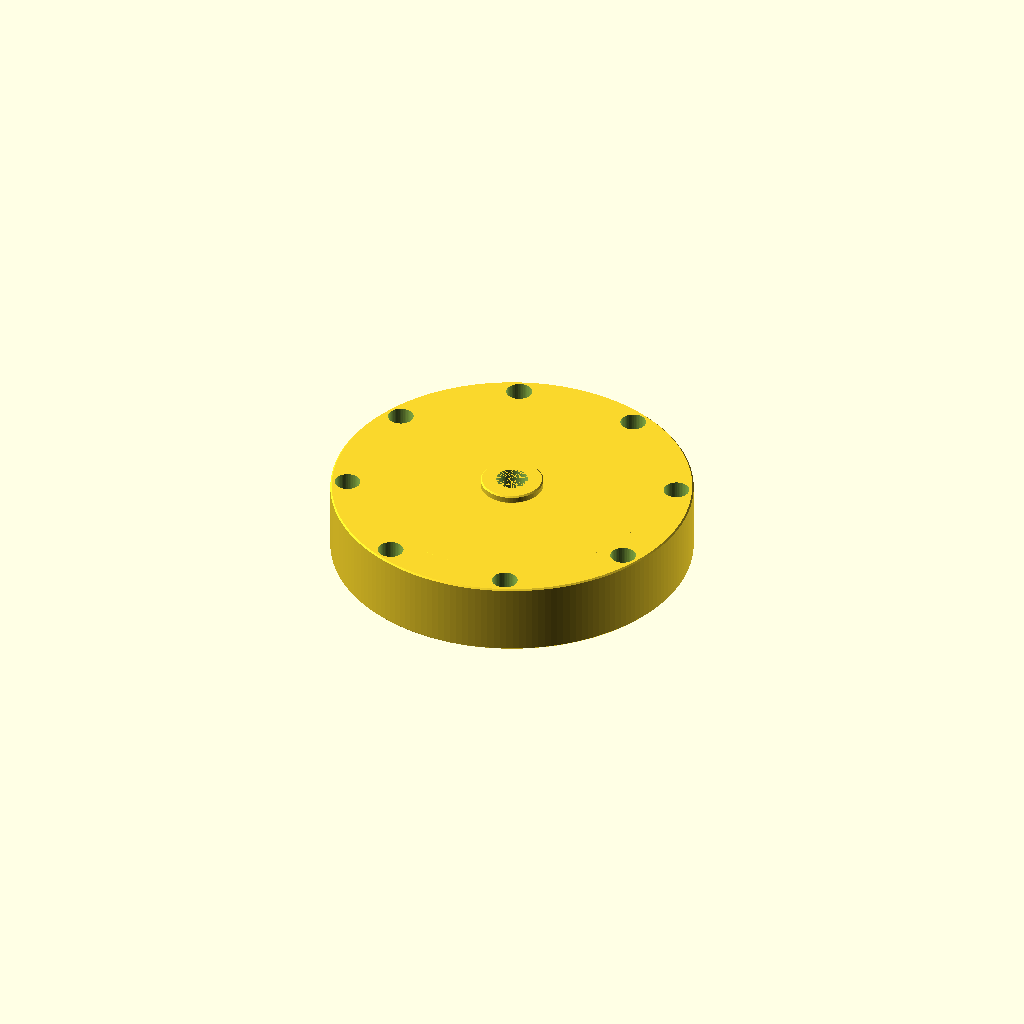
Cell 1 — every parameter at its default value.
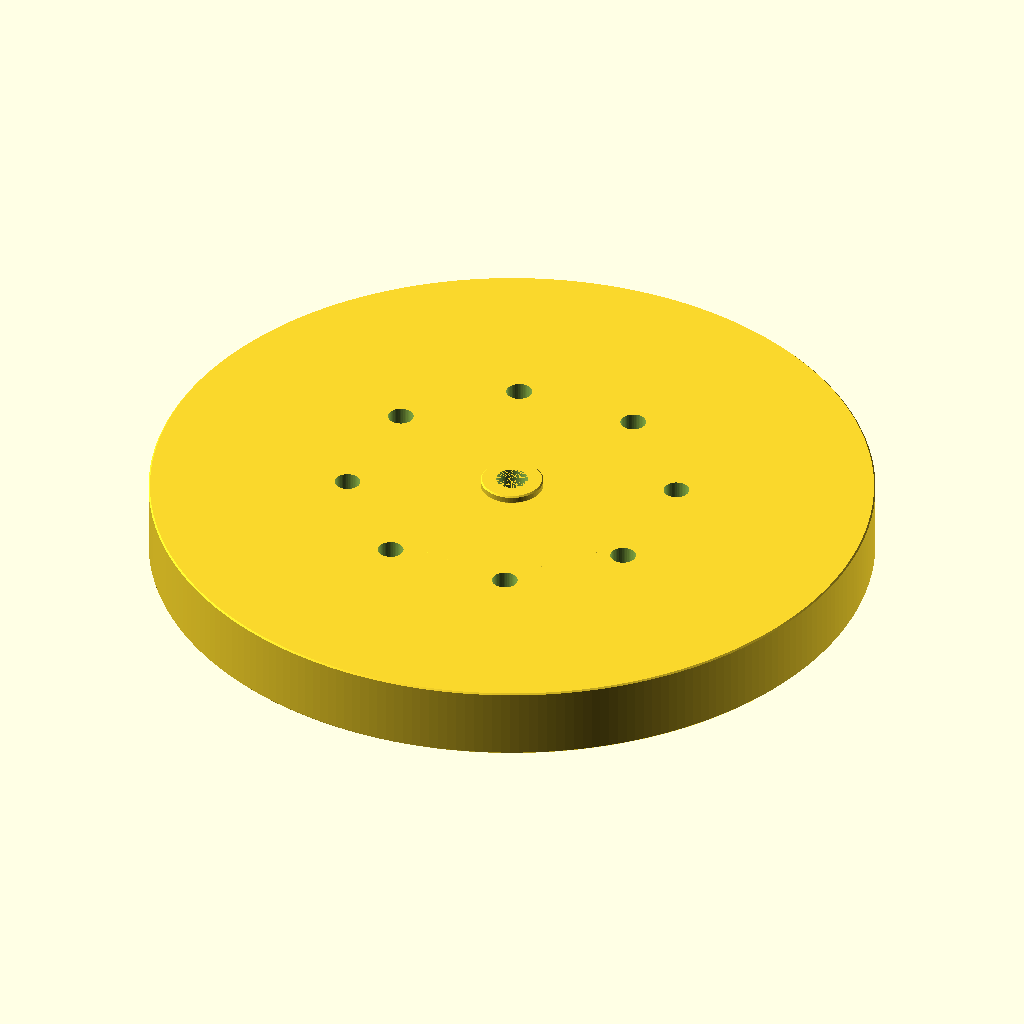
Cell 2: flange_od = 254 (everything else at default).
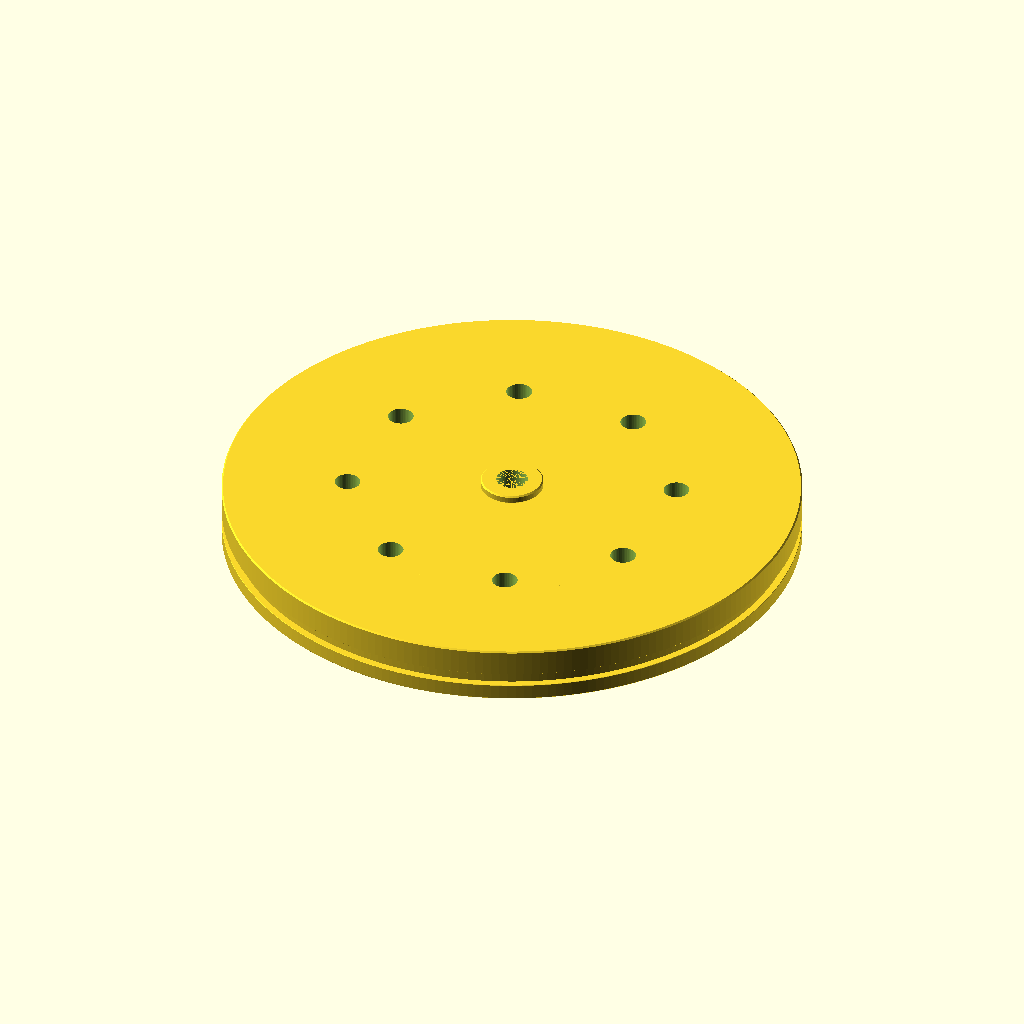
Cell 3 — shoulder_od set to 203, the other parameters unchanged.
One fixed orthographic camera (rotation 55°, 0°, 25°; colour scheme Cornfield) for every cell.
The OpenSCAD source (tests/dryrun/endcap.scad):
// PART: Nitrous Tank End Cap — 4-inch, 60 bar MEOP, 1/4 NPT Port
// KIND: mechanical
// MAKE: cnc_lathe (OD / bore / groove / face features) + cnc_mill (1/4 NPT port, bolt circle) · 127 mm 6061-T6 round bar · 2 setups: lathe from OD, flip for face; mill for NPT and bolt holes · CMM + bore gauge + groove micrometer
// NOTE: hazard=pressure — PRESSURE BOUNDARY at 60 bar MEOP. Tier B ICD. Hydrotest to 90 bar (1305 psi) with water before any gas service. A signed hydro record must accompany the part; do not fly without it.
// NOTE: Tank bore (piston bore) assumed 101.60 mm = 4.000 in nominal. MEASURE actual tank ID and update tank_bore and shoulder_od before release.
// NOTE: Shoulder OD 101.50 mm fits tank bore 101.60 mm with 0.10 mm diametral clearance for O-ring piston seal installation.
// NOTE: O-ring AS568-240: ID 88.27 mm, CS 3.53 mm. Radial piston seal. Parker ORD 5700 Table 4-2, CS 3.53 mm, static lubricated piston gland: groove depth 2.59 mm from shoulder OD surface, groove width 4.75 mm min. Groove bottom OD = 101.50 - 2×2.59 = 96.32 mm.
// NOTE: 1/4 NPT port per ANSI/ASME B1.20.1. Tap drill 7/16 in = 11.111 mm, modelled at nominal tap-drill diameter (straight cylinder — taper cut by the tap). Callout on drawing: 1/4 NPT ANSI/ASME B1.20.1.
// NOTE: 8× M8 bolt circle Ø115 mm secures cap to tank flange. Flange OD 127.00 mm = 5.000 in (standard round bar). M8 clearance holes ISO 273 medium = 9.0 mm.
// NOTE: Total axial thickness 25.40 mm = 1.000 in. Shoulder length 20.00 mm (flange step 5.40 mm + shoulder 20.00 mm = 25.40 mm total).
// NOTE: Bolt force corrected: P × π × r² = 6.00 MPa × π × (50.80 mm)² = 48 641 N total on 8 bolts = 6 080 N per bolt. M8 grade 8.8 single shear capacity ~18 kN per bolt; SF ≈ 3.0 — PASS.
// NOTE: Working fluid nitrous oxide (N₂O). 6061-T6 is generally compatible; verify with your oxidiser supplier.
// NOTE: NPT boss is a raised feature (3 mm proud of outer face) providing material for NPT thread engagement depth without breaking into the lightening pocket. Boss OD 22 mm.
// NOTE: tess_tol 0.01 mm as specified.
// NOTE: 127.00 mm = 5.000 in; 101.60 mm = 4.000 in; 25.40 mm = 1.000 in; 11.11 mm = 0.4375 in (7/16 in).

// SPEC-BEGIN
// {"name":"Nitrous Tank End Cap","size_mm":[127.0,127.0,28.4],"parts":[{"name":"body","role":"main flange and face plate with lightening pocket","size_mm":[127.0,127.0,25.4]},{"name":"shoulder","role":"piston seal shoulder inserted into tank bore","size_mm":[101.5,101.5,20.0]},{"name":"npt_boss","role":"raised boss on outer face for 1/4 NPT port","size_mm":[22.0,22.0,3.0]}],"joints":[{"a":"body","b":"shoulder","overlap_mm":20},{"a":"body","b":"npt_boss","overlap_mm":3}]}
// SPEC-END

// FLIGHT-BEGIN
// {"material":"6061-T6","process":"cnc_lathe","tolerance_class":"ISO 2768-m","tess_tol_mm":0.01,"hazard":"pressure",
//  "tier":"B",
//  "critical":[
//    {"name":"overall cap thickness","module":"main","axis":"z","nominal_mm":28.400,"tol_mm":0.100,"tol_src":"default","note":"flange 5.4 + shoulder 20.0 + boss 3.0 = 28.4 mm total Z extent"},
//    {"name":"shoulder length","module":"shoulder","axis":"z","nominal_mm":20.000,"tol_mm":0.050,"tol_src":"default"},
//    {"name":"flange OD","module":"body","axis":"x","nominal_mm":127.000,"tol_mm":0.130,"tol_src":"default","round":true},
//    {"name":"shoulder OD","module":"shoulder","axis":"x","nominal_mm":101.500,"tol_mm":0.050,"tol_src":"source","tol_ref":"Parker ORD 5700 / sliding fit for O-ring piston seal in tank bore 101.60 mm; 0.10 mm diametral clearance"},
//    {"name":"o-ring groove width","module":"shoulder","axis":"z","nominal_mm":4.750,"tol_mm":0.050,"tol_src":"source","tol_ref":"Parker ORD 5700 Table 4-2 piston gland CS 3.53 mm static lubricated: width 4.75 mm min"},
//    {"name":"lightening pocket depth","module":"body","axis":"z","nominal_mm":8.000,"tol_mm":0.130,"tol_src":"default"},
//    {"name":"npt boss height","module":"npt_boss","axis":"z","nominal_mm":3.000,"tol_mm":0.100,"tol_src":"default"}
//  ],
//  "od":[
//    {"name":"flange OD","d_mm":127.000,"tol_mm":0.130,"at_mm":[0,0],"axis":"z","from_mm":0,"to_mm":5.400,"tol_src":"default"},
//    {"name":"shoulder OD","d_mm":101.500,"tol_mm":0.050,"at_mm":[0,0],"axis":"z","from_mm":5.400,"to_mm":25.400,"tol_src":"source","tol_ref":"Parker ORD 5700 / tank bore 101.60 mm nominal, 0.10 mm diametral clearance"}
//  ],
//  "bores":[
//    {"name":"lightening pocket bore","d_mm":80.000,"tol_mm":0.130,"pos_tol_mm":0.100,"at_mm":[0,0],"axis":"z","from_mm":0,"to_mm":8.000,"tol_src":"default"},
//    {"name":"npt port tap drill","d_mm":11.110,"tol_mm":0.100,"pos_tol_mm":0.200,"at_mm":[0,0],"axis":"z","from_mm":28.400,"to_mm":13.900,"tol_src":"source","tol_ref":"ANSI/ASME B1.20.1 1/4 NPT tap drill = 7/16 in = 11.111 mm; depth 14.5 mm from outer face of boss"},
//    {"name":"o-ring groove bottom diameter","d_mm":96.320,"tol_mm":0.050,"pos_tol_mm":0.050,"at_mm":[0,0],"axis":"z","from_mm":11.150,"to_mm":15.900,"tol_src":"source","tol_ref":"Parker ORD 5700 Table 4-2 piston CS 3.53 mm: groove depth 2.59 mm, groove bottom OD = 101.50 - 2*2.59 = 96.32 mm"}
//  ],
//  "holes":[
//    {"name":"M8 bolt pattern clearance","d_mm":9.000,"tol_mm":0.100,"pos_tol_mm":0.150,"pattern":"circle","n":8,"bc_d_mm":115.000,"start_deg":22.5,"axis":"z","from_mm":0,"to_mm":25.400,"tol_src":"source","tol_ref":"ISO 273 medium clearance M8 = 9.0 mm"}
//  ],
//  "loads":[
//    {"check":"hoop","name":"shoulder wall at O-ring groove root","P_MPa":6.00,"ri_mm":48.160,"t_mm":2.590,"sf_min":2.0,"inputs_src":"user","note":"ri = groove bottom radius = 96.32/2 = 48.16 mm; t = groove depth = 2.59 mm (thinnest wall); Lame hoop sigma = P*(ri^2+ro^2)/(ro^2-ri^2), ro=50.75 mm"},
//    {"check":"hoop","name":"flange face plate at MEOP","P_MPa":6.00,"ri_mm":40.000,"t_mm":17.400,"sf_min":2.0,"inputs_src":"user","note":"face plate thickness = total_z - pocket_z = 25.4 - 8.0 = 17.4 mm; ri=40 mm conservative pressure span"},
//    {"check":"thread","name":"M8 bolts into aluminium tank flange","size":"M8","engagement_mm":16.000,"internal_material":"6061-T6","inputs_src":"user","note":"16 mm engagement = 2x bolt diameter in tank flange; measure actual depth before assembly"},
//    {"check":"bolt_shear","name":"M8 bolt pattern pressure retention","size":"M8","n":8,"force_N":48641,"plate_t_mm":25.400,"sf_min":2.0,"inputs_src":"user","note":"force_N = P * pi * r^2 = 6.00e6 Pa * pi * (0.05080 m)^2 = 48641 N total axial load on bolt pattern","grade":"8.8"}
//  ],
//  "mfg":{"stock":"127 mm (5.000 in) diameter 6061-T6 round bar, length 35 mm minimum","finish":"anodize type II clear, mask 1/4 NPT thread and O-ring groove","heat_treat":"none","deburr":"0.5 x 45 chamfer all external edges; break all sharp edges 0.3 mm min; O-ring groove edges eased with 0.1 mm radius to prevent O-ring damage","inspect":["shoulder OD with outside micrometer at 3 axial stations","O-ring groove width and depth with groove micrometer (Parker ORD 5700 values)","bolt circle position on CMM or pin gauge","NPT port with 1/4 NPT plug gauge L1 hand-tight engagement","lightening pocket depth with depth micrometer","overall thickness with micrometer","flange OD with micrometer","boss height with height gauge"],"notes":["PRESSURE BOUNDARY — hydrotest to 90 bar (1305 psi) with water before any gas service; signed hydro record required","Lubricate O-ring with Krytox GPL 205 or N2O-compatible grease","NPT sealant: PTFE tape or anaerobic sealant rated for N2O service","Torque M8 bolts to 25 N·m (grade 8.8 lubricated) in star pattern","AS568-240 O-ring — confirm N2O compatibility with O-ring supplier"]}}
// FLIGHT-END

tess_tol      = 0.01;    // max chordal deviation of curved surfaces (mm)

// Diameters
flange_od     = 127.000; // flange outside diameter (mm) = 5.000 in
shoulder_od   = 101.500; // shoulder OD — piston seal surface (mm); tank bore = 101.60 mm
tank_bore     = 101.600; // nominal tank inner bore (mm) = 4.000 in — MEASURE and update
pocket_d      = 80.000;  // lightening pocket diameter (mm)
boss_od       = 22.000;  // NPT boss outside diameter (mm)
bolt_bc_d     = 115.000; // M8 bolt circle diameter (mm)
bolt_cl_d     = 9.000;   // M8 clearance hole diameter ISO 273 medium (mm)
npt_tap_d     = 11.110;  // 1/4 NPT tap drill diameter = 7/16 in (mm)

// Axial dimensions (all Z measured from inner face = z=0)
flange_z      = 5.400;   // flange step height (mm) — from z=0 inner face up to shoulder base
shoulder_z    = 20.000;  // shoulder engagement length (mm) — from flange step to shoulder tip
boss_z        = 3.000;   // NPT boss height above outer face (mm)
pocket_z      = 8.000;   // lightening pocket depth from inner face (mm)
npt_depth     = 14.500;  // 1/4 NPT tap drill depth from top of boss (mm)

// O-ring groove (AS568-240, CS 3.53 mm, radial piston seal)
// Groove located on shoulder, measured from inner face (z=0):
// Shoulder runs from z=flange_z to z=flange_z+shoulder_z = 5.4 to 25.4
// Groove near edge (toward outer face): z = 5.4 + 5.75 = 11.15
// Groove far  edge (toward inner face): z = 5.4 + 5.75 + 4.75 = 15.90
groove_depth  = 2.590;   // radial groove depth from shoulder OD surface (mm) per Parker ORD 5700
groove_w      = 4.750;   // groove width (mm) per Parker ORD 5700 Table 4-2
groove_z0     = flange_z + 5.750; // groove near edge z from inner face (mm) = 11.150
// groove_bottom OD = shoulder_od - 2*groove_depth = 101.50 - 5.18 = 96.32 mm
groove_bot_od = shoulder_od - 2 * groove_depth; // = 96.320 mm

// Bolt circle
bolt_n        = 8;       // number of M8 bolts
bolt_start    = 22.5;    // first bolt CCW angle from +X (deg)

// Chamfer
cham          = 0.500;   // deburr chamfer (mm)

// Total part Z extent = flange_z + shoulder_z + boss_z = 5.4 + 20.0 + 3.0 = 28.4 mm
total_z       = flange_z + shoulder_z + boss_z; // 28.4 mm
// Outer face of flange = z = flange_z + shoulder_z = 25.4 mm
outer_face_z  = flange_z + shoulder_z; // 25.4 mm
// --- end parameters ---

function fn_tol(d, tol=tess_tol) = max(24, ceil(180 / acos(1 - min(0.5, 2*tol/d))));

// ─── body ────────────────────────────────────────────────────────────────────
// Flange disk + solid face plate, z=0 (inner face) to z=outer_face_z (25.4 mm).
// Lightening pocket is a cylindrical recess on the inner face (z=0 side).
// The body is the full flange OD from z=0 to z=outer_face_z, minus the pocket.
// The shoulder shares volume with body from z=flange_z to z=outer_face_z.
// Revolved profile (one rotate_extrude), then difference for pocket.
module body() {
    fn_f = fn_tol(flange_od);
    fn_p = fn_tol(pocket_d);

    // Solid of revolution: flange disk only (no pocket yet)
    // Profile in rz-plane (CCW = solid in OpenSCAD rotate_extrude)
    // r from 0 to flange_od/2, z from 0 to outer_face_z
    // Outer contour: chamfered edges
    rotate_extrude($fn=fn_f)
        polygon([
            // Inner face, axis
            [0,                    0],
            // Inner face, outer edge approach
            [flange_od/2 - cham,   0],
            // Inner face outer chamfer
            [flange_od/2,          cham],
            // Flange OD wall up to just below outer face
            [flange_od/2,          outer_face_z - cham],
            // Outer face outer chamfer
            [flange_od/2 - cham,   outer_face_z],
            // Outer face, across to axis
            [0,                    outer_face_z]
        ]);

    // Subtract lightening pocket: cylinder on inner face
    // (We do the difference here so the module is self-contained)
    // Actually we build the pocket subtraction in main(); body() is the solid flange disk.
}

// ─── shoulder ────────────────────────────────────────────────────────────────
// The shoulder is a cylinder of diameter shoulder_od that extends from
// z=flange_z (base, flush with flange step) to z=outer_face_z (tip at z=25.4).
// Length = shoulder_z = 20.0 mm.
// It contains the O-ring groove.
// This module is a solid of revolution — profile in rz-plane.
module shoulder() {
    fn_s  = fn_tol(shoulder_od);
    fn_gb = fn_tol(groove_bot_od);

    // groove z coordinates (from inner face z=0):
    gz0 = groove_z0;               // near edge  = 11.150 mm
    gz1 = groove_z0 + groove_w;    // far  edge  = 15.900 mm
    sh_r  = shoulder_od / 2;       // 50.750 mm
    gb_r  = groove_bot_od / 2;     // 48.160 mm

    rotate_extrude($fn=fn_s)
        polygon([
            // base of shoulder at flange step, axis
            [0,           flange_z],
            // shoulder outer radius at base (chamfer into flange step)
            [sh_r - cham, flange_z],
            [sh_r,        flange_z + cham],
            // shoulder wall up to groove near edge
            [sh_r,        gz0 - 0.10],
            // groove entry chamfer
            [sh_r - 0.10, gz0],
            // groove root
            [gb_r,        gz0],
            [gb_r,        gz1],
            // groove exit chamfer
            [sh_r - 0.10, gz1],
            [sh_r,        gz1 + 0.10],
            // shoulder wall to tip chamfer
            [sh_r,        outer_face_z - cham],
            // shoulder tip chamfer
            [sh_r - cham, outer_face_z],
            // close across top face back to axis
            [0,           outer_face_z]
        ]);
}

// ─── npt_boss ────────────────────────────────────────────────────────────────
// A raised cylindrical boss on the outer face (z=outer_face_z to z=total_z).
// The NPT port is drilled through this boss and into the face plate.
// boss_od 22 mm, height boss_z 3 mm.
module npt_boss() {
    fn_b = fn_tol(boss_od);
    rotate_extrude($fn=fn_b)
        polygon([
            [0,            outer_face_z],
            [boss_od/2 - cham, outer_face_z],
            [boss_od/2,    outer_face_z + cham],
            [boss_od/2,    total_z - cham],
            [boss_od/2 - cham, total_z],
            [0,            total_z]
        ]);
}

// ─── lightening pocket ────────────────────────────────────────────────────────
// Cylindrical recess on inner face (z=0) — subtracted in main().
module pocket_cut() {
    translate([0, 0, -0.1])
        cylinder(h = pocket_z + 0.1, d = pocket_d,
                 $fn = fn_tol(pocket_d));
}

// ─── bolt holes ───────────────────────────────────────────────────────────────
// 8× M8 clearance holes through the full flange thickness.
module bolt_holes() {
    for (i = [0 : bolt_n - 1]) {
        angle = bolt_start + i * (360.0 / bolt_n);
        translate([(bolt_bc_d/2)*cos(angle),
                   (bolt_bc_d/2)*sin(angle),
                   -0.1])
            cylinder(h = outer_face_z + 0.2, d = bolt_cl_d,
                     $fn = fn_tol(bolt_cl_d));
    }
}

// ─── NPT port ─────────────────────────────────────────────────────────────────
// Straight tap-drill bore from top of boss downward, depth npt_depth.
// Modelled at tap-drill diameter (NPT taper is cut by the tap, not modelled as geometry).
// from z=total_z down to z = total_z - npt_depth = 28.4 - 14.5 = 13.9 mm
module npt_cut() {
    translate([0, 0, total_z - npt_depth - 0.1])
        cylinder(h = npt_depth + 0.1, d = npt_tap_d,
                 $fn = fn_tol(npt_tap_d));
}

// ─── gauge for O-ring groove (NO-GO: groove must accept the O-ring CS) ────────
// A torus-section gauge ring at groove position — for reference; not called by main().
module gauge_groove_go() {
    // The groove must accept an O-ring of CS 3.53 mm.
    // GO gauge: a ring of cross-section equal to groove dimensions (groove_w × groove_depth)
    // positioned at groove_z0, shoulder_od/2.
    // expect: clear — the O-ring (modelled as a square cross-section for GO) must fit.
    translate([0, 0, 0])
    rotate_extrude($fn=fn_tol(groove_bot_od))
        square([groove_depth, groove_w],
               center=false); // positioned at r=groove_bot_od/2, z=groove_z0
    // Note: actual gauge position and orientation set by the calling check harness.
}

// ─── main ─────────────────────────────────────────────────────────────────────
module main() {
    difference() {
        union() {
            body();
            shoulder();
            npt_boss();
        }
        pocket_cut();
        bolt_holes();
        npt_cut();
    }
}

main();
Parameter table extracted from the source (name, type, default, range or options):
tess_tol: number, default 0.01
flange_od: number, default 127
shoulder_od: number, default 101.5
tank_bore: number, default 101.6
pocket_d: number, default 80
boss_od: number, default 22
bolt_bc_d: number, default 115
bolt_cl_d: number, default 9
npt_tap_d: number, default 11.11
flange_z: number, default 5.4
shoulder_z: number, default 20
boss_z: number, default 3
pocket_z: number, default 8
npt_depth: number, default 14.5
groove_depth: number, default 2.59
groove_w: number, default 4.75
bolt_n: number, default 8
bolt_start: number, default 22.5
cham: number, default 0.5
